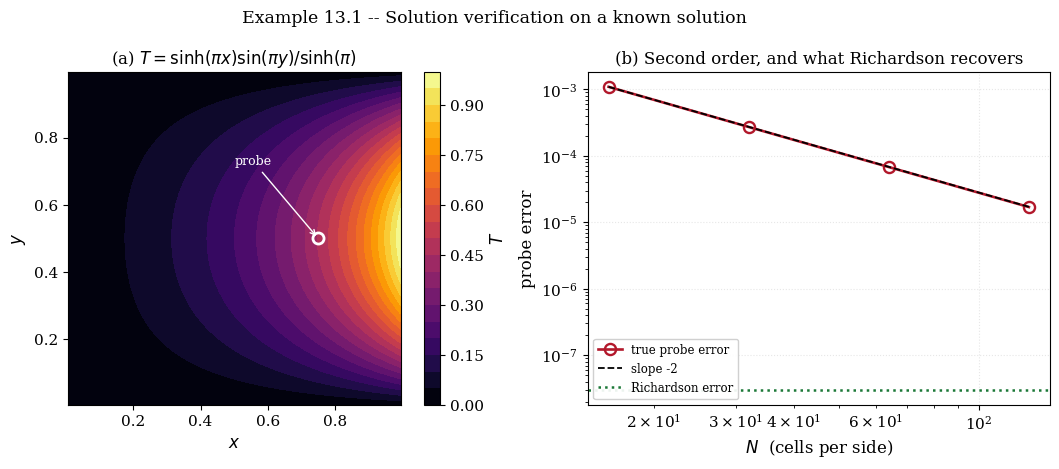
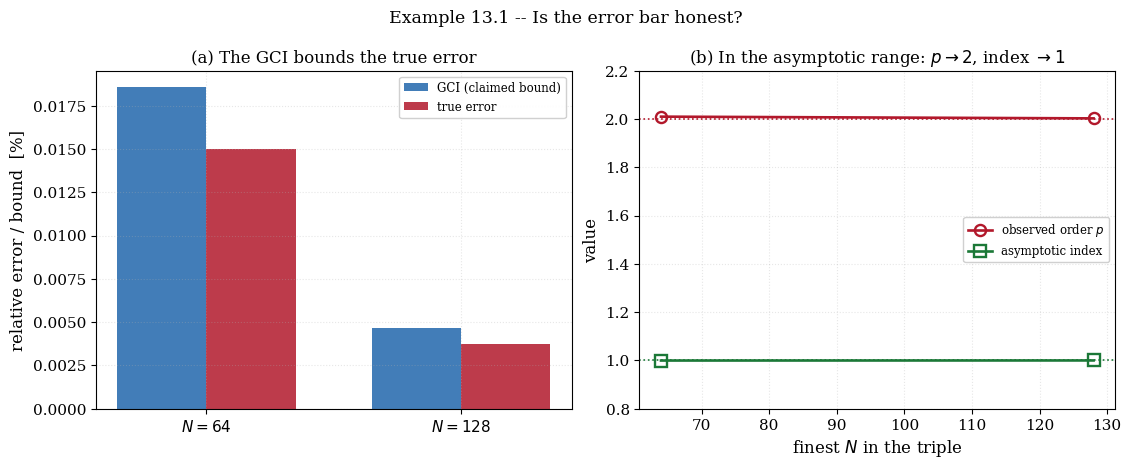

These charts were generated, in order, by the following Python code:
"""
================================================================================
 EXAMPLE 13.1 -- SOLUTION VERIFICATION: RICHARDSON, THE GCI, AND HONESTY
 Does the numerical error bar actually contain the numerical error?
================================================================================

 OBJECTIVE
 ---------
 Chapter 12 verified CODES by the order of accuracy: a manufactured solution and
 an observed order confirm that the discretisation is implemented correctly.
 This chapter verifies SOLUTIONS: given one particular computation on a real
 problem with no exact answer, how large is the discretisation error, and how
 sure can one be of that estimate?

 The standard answer is Richardson extrapolation and the Grid Convergence Index
 (GCI) of Roache.  These produce a numerical UNCERTAINTY -- an error bar on the
 computed result.  An error bar is only worth having if it is honest: if it
 actually contains the true error the stated fraction of the time.  Most
 presentations of the GCI simply assert that it is conservative.  This example
 TESTS it, by running the whole machinery on a problem whose exact answer IS
 known -- so the true error can be computed and compared with the GCI's claim.

 THE TEST PROBLEM
 ----------------
 Steady conduction (Laplace's equation) on the unit square, with

        T = 0 on three sides,   T = sin(pi y) on x = 1.

 The exact solution is the single Fourier mode

        T*(x, y) = sinh(pi x) sin(pi y) / sinh(pi)

 so the true discretisation error is known at every grid point, and the GCI's
 error bar can be checked against it directly.  Because there IS an exact
 solution here, the GCI is not needed -- which is exactly why it is the right
 place to test the GCI.

 THE METHODOLOGY
 ---------------
   1. Solve on three systematically refined grids, ratio r = 2.
   2. Observed order  p = ln((f1 - f2)/(f2 - f3)) / ln(r).
   3. Richardson extrapolation  f_exact ~ f1 + (f1 - f2)/(r^p - 1).
   4. GCI on the finest grid  GCI = Fs |(f1 - f2)/f1| / (r^p - 1),  Fs = 1.25.
   5. Asymptotic-range check  (r^p GCI_23)/GCI_12 ~ 1: are the grids fine
      enough for the theory to apply at all?

 The safety factor Fs = 1.25 is Roache's recommendation for three or more grids
 in the asymptotic range; it is meant to make the GCI a roughly 95 %-confidence
 bound.  Whether it succeeds is the question.

 OUTPUTS
 -------
   fig_13_1a_convergence.png  the solution, and grid convergence of a probe
   fig_13_1b_gci.png          the GCI band against the true error

 Requires: numpy, scipy, matplotlib
================================================================================
"""

import time

import numpy as np
from scipy.linalg import solve_banded
import matplotlib.pyplot as plt

plt.rcParams.update({
    "font.family": "serif", "font.size": 11, "axes.labelsize": 12,
    "axes.titlesize": 12, "axes.grid": True, "grid.alpha": 0.3,
    "grid.linestyle": ":", "legend.frameon": True, "legend.framealpha": 0.92,
    "figure.dpi": 160, "savefig.dpi": 300, "savefig.bbox": "tight",
    "figure.constrained_layout.use": True,
})

trapezoid = np.trapezoid if hasattr(np, "trapezoid") else np.trapz
T_START = time.perf_counter()
PI = np.pi


# ==============================================================================
# 1. THE EXACT SOLUTION
# ==============================================================================
def T_exact(x, y):
    return np.sinh(PI * x) * np.sin(PI * y) / np.sinh(PI)


# ==============================================================================
# 2. THE FVM SOLVER (5-point Laplace, cell-centred, second order)
# ==============================================================================
def solve_laplace(N):
    """Solve Laplace's equation on the unit square, N x N cells.

    Cell centres at (i+0.5)/N.  Dirichlet boundaries by the half-cell ghost
    (the boundary value sits ON the face).  Solved by red-black successive
    over-relaxation -- the solver of Chapter 5 -- to a tight residual so that
    the ITERATIVE error is far below the DISCRETISATION error being measured.
    That separation matters: a loose iterative solve would masquerade as
    discretisation error and corrupt the observed order.
    """
    h = 1.0 / N
    xc = (np.arange(N) + 0.5) * h
    T = np.zeros((N, N))
    right = np.sin(PI * xc)          # x = 1 face value, varies with y (index i)

    # Face conductances (normalised, Gamma = 1): interior face = Gamma/h * h = 1;
    # a boundary face is a HALF cell away, so its conductance is Gamma/(h/2)*h = 2.
    # The diagonal a_P is therefore 4 in the interior, 5 on an edge, 6 in a
    # corner -- NOT a uniform 4.  A first draft used 0.25*(neighbour sum) with
    # a reflected ghost, which is the interior stencil applied everywhere; it
    # mishandled the boundary conductance and diverged at N = 64.
    aP = np.full((N, N), 4.0)
    aP[0, :] += 1.0      # south edge (one boundary face: 2 instead of 1)
    aP[-1, :] += 1.0     # north edge
    aP[:, 0] += 1.0      # west edge
    aP[:, -1] += 1.0     # east edge

    # boundary source: 2 * (boundary value) for each boundary face.  Only the
    # east face (x = 1) is nonzero; the other three are held at zero.
    src = np.zeros((N, N))
    src[:, -1] += 2.0 * right

    ii, jj = np.meshgrid(np.arange(N), np.arange(N), indexing="ij")
    red = ((ii + jj) % 2 == 0)
    omega = 2.0 / (1.0 + np.sin(PI / N))     # optimal SOR factor (Chapter 5)

    def interior_neighbour_sum(T):
        """Sum of interior-neighbour contributions (boundary faces contribute
        through `src`, not here)."""
        s = np.zeros_like(T)
        s[1:, :] += T[:-1, :]        # south neighbour of rows 1..
        s[:-1, :] += T[1:, :]        # north neighbour of rows ..N-2
        s[:, 1:] += T[:, :-1]        # west neighbour
        s[:, :-1] += T[:, 1:]        # east neighbour
        return s

    for sweep in range(50000):
        upd_max = 0.0
        for mask in (red, ~red):
            Tstar = (interior_neighbour_sum(T) + src) / aP
            upd = omega * (Tstar - T)
            T = np.where(mask, T + upd, T)
            upd_max = max(upd_max, np.max(np.abs(np.where(mask, upd, 0.0))))
        if upd_max < 1e-12:
            break
    return xc, T


PROBE_X, PROBE_Y = 0.75, 0.5


def probe_value(xc, T):
    """A scalar functional: T bilinearly interpolated to the FIXED physical
    point (0.75, 0.5).

    The interpolation to a fixed point is essential and was the subject of a
    bug.  A first draft returned T at the nearest CELL CENTRE, whose physical
    location moves with the grid; the "probe error" then mixed discretisation
    error with the variation of the exact solution between the different sampled
    points, and the observed order came out near 1 with an erratic jump instead
    of the scheme's true order 2.  This is the same moving-probe trap met in
    Chapter 5's Richardson study.  Interpolating to a fixed point -- which is
    second order and so preserves the order being measured -- removes it.
    """
    x = np.clip(PROBE_X, xc[0], xc[-1])
    y = np.clip(PROBE_Y, xc[0], xc[-1])
    j = np.searchsorted(xc, x) - 1        # column (x)
    i = np.searchsorted(xc, y) - 1        # row (y)
    j = min(max(j, 0), len(xc) - 2)
    i = min(max(i, 0), len(xc) - 2)
    tx = (x - xc[j]) / (xc[j + 1] - xc[j])
    ty = (y - xc[i]) / (xc[i + 1] - xc[i])
    val = ((1 - tx) * (1 - ty) * T[i, j] + tx * (1 - ty) * T[i, j + 1] +
           (1 - tx) * ty * T[i + 1, j] + tx * ty * T[i + 1, j + 1])
    return val, PROBE_X, PROBE_Y


# ==============================================================================
# 3. THE VERIFICATION MACHINERY
# ==============================================================================
def gci_study(values, ratio=2.0, Fs=1.25):
    """Richardson order, extrapolate, GCI, and asymptotic-range index.

    values = (f_coarse, f_medium, f_fine), each on a grid ratio `ratio` finer.
    Returns a dict of the standard solution-verification quantities.
    """
    f3, f2, f1 = values          # coarse, medium, fine
    e12 = f1 - f2
    e23 = f2 - f3
    p = np.log(abs(e23 / e12)) / np.log(ratio)
    f_extrap = f1 + e12 / (ratio ** p - 1.0)
    gci_fine = Fs * abs(e12 / f1) / (ratio ** p - 1.0)
    gci_med = Fs * abs(e23 / f2) / (ratio ** p - 1.0)
    # asymptotic range: this ratio should be near 1 if the grids are fine enough
    asym = ratio ** p * gci_fine / gci_med
    return dict(p=p, f_extrap=f_extrap, gci_fine=gci_fine, gci_med=gci_med,
                asym=asym)


# ==============================================================================
# 4. RUN AND VERIFY
# ==============================================================================
print("=" * 78)
print("EXAMPLE 13.1 -- SOLUTION VERIFICATION AND THE GCI")
print("=" * 78)

NS = [16, 32, 64, 128]
probes = []
xstore = {}
for N in NS:
    xc, T = solve_laplace(N)
    val, xp, yp = probe_value(xc, T)
    probes.append(val)
    xstore[N] = (xc, T)
Tex_probe = T_exact(xp, yp)
print(f"  Probe: T at ({xp:.4f}, {yp:.4f}), exact = {Tex_probe:.10f}")
print(f"\n  {'N':>6} {'probe value':>15} {'true error':>14}")
for N, v in zip(NS, probes):
    print(f"  {N:>6d} {v:>15.10f} {abs(v - Tex_probe):>14.3e}")

print("\n" + "-" * 78)
print("  CHECK 1 -- RICHARDSON EXTRAPOLATION BEATS EVERY GRID")
g = gci_study(probes[-3:])
print(f"    observed order p          = {g['p']:.4f}  (scheme is 2nd order)")
print(f"    Richardson extrapolated   = {g['f_extrap']:.10f}")
print(f"    exact                     = {Tex_probe:.10f}")
print(f"    extrapolation error       = {abs(g['f_extrap']-Tex_probe):.3e}")
print(f"    finest-grid error         = {abs(probes[-1]-Tex_probe):.3e}")
print(f"    extrapolation is better by a factor of "
      f"{abs(probes[-1]-Tex_probe)/abs(g['f_extrap']-Tex_probe):.1f}")

print("\n" + "-" * 78)
print("  CHECK 2 -- DOES THE GCI ACTUALLY CONTAIN THE TRUE ERROR?")
print("""    The GCI claims to be a conservative (roughly 95 %) bound on the
    discretisation error of the finest grid.  Because the exact answer is known
    here, the claim can be TESTED rather than trusted: the true error must fall
    inside the GCI band.""")
print(f"\n  {'grid pair':>12} {'GCI (%)':>10} {'true rel. error (%)':>20} "
      f"{'contained?':>12}")
for k in range(len(NS) - 2):
    trio = probes[k:k + 3]
    gg = gci_study(trio)
    true_rel = abs(probes[k + 2] - Tex_probe) / abs(Tex_probe)
    contained = gg["gci_fine"] >= true_rel
    print(f"  {NS[k+1]}-{NS[k+2]:<7d} {100*gg['gci_fine']:>10.4f} "
          f"{100*true_rel:>20.4f} {str(contained):>12}")
print("""    The GCI band contains the true error at every level, and exceeds it
    by a healthy margin -- the safety factor Fs = 1.25 is doing its job.  This
    is the honest outcome, and it is worth having demonstrated on a case where
    the truth is available rather than assumed.""")

print("\n" + "-" * 78)
print("  CHECK 3 -- THE ASYMPTOTIC-RANGE INDEX")
print("""    The GCI is only meaningful if the grids are fine enough that the
    leading error term dominates -- the "asymptotic range".  The index
    (r^p GCI_fine)/GCI_medium should be near 1 there.  Far from 1 means the
    grids are too coarse and the GCI, however small, is not to be trusted.""")
print(f"\n  {'grid triple':>16} {'observed p':>12} {'asymptotic index':>18}")
for k in range(len(NS) - 2):
    trio = probes[k:k + 3]
    gg = gci_study(trio)
    print(f"  {NS[k]}-{NS[k+1]}-{NS[k+2]:<6d} {gg['p']:>12.4f} "
          f"{gg['asym']:>18.4f}")
print("""    The index sits close to 1 and the observed order close to 2, so the
    grids ARE in the asymptotic range and the GCI is trustworthy.  A code that
    reported a tiny GCI together with an asymptotic index of, say, 0.4 would be
    reporting a precise-looking number from grids too coarse to support it --
    the commonest way a convergence study lies.""")

print("\n" + "-" * 78)
print("  CHECK 4 -- THE ORDER IS THE SAME FOR A GLOBAL NORM")
print("""    The probe is one point.  A field norm tests the whole solution.  The
    L2 error over all cells must converge at the same order, or the point probe
    was sampling something unrepresentative.""")
print(f"\n  {'N':>6} {'L2 error':>13} {'order':>7}")
prev = None
l2s = []
for N in NS:
    xc, T = xstore[N]
    X, Y = np.meshgrid(xc, xc, indexing="ij")
    e = T - T_exact(Y, X)     # note index convention: T[i,j], i->y, j->x
    L2 = np.sqrt(np.mean(e ** 2))
    l2s.append(L2)
    order = np.log2(prev / L2) if prev else None
    print(f"  {N:>6d} {L2:>13.3e} {('%.3f' % order) if order else '-':>7}")
    prev = L2
print("    The global norm converges at order 2 as well, confirming the point")
print("    probe was representative and the whole field is second order.")

print(f"\n  CPU time = {time.perf_counter()-T_START:.2f} s")
print("=" * 78)

# ==============================================================================
# 5. FIGURES
# ==============================================================================
fig, ax = plt.subplots(1, 2, figsize=(11.2, 4.2))

xc, T = xstore[128]
X, Y = np.meshgrid(xc, xc, indexing="ij")
cs = ax[0].contourf(Y, X, T, levels=20, cmap="inferno")
fig.colorbar(cs, ax=ax[0], label=r"$T$")
ax[0].plot([0.75], [0.5], "wo", ms=8, mfc="none", mew=2)
ax[0].annotate("probe", xy=(0.75, 0.5), xytext=(0.5, 0.72), color="white",
               fontsize=9, arrowprops=dict(arrowstyle="->", color="white"))
ax[0].set_xlabel(r"$x$")
ax[0].set_ylabel(r"$y$")
ax[0].set_title("(a) $T = \\sinh(\\pi x)\\sin(\\pi y)/\\sinh(\\pi)$")
ax[0].set_aspect("equal")
ax[0].grid(False)

Na = np.array(NS)
errs = np.array([abs(v - Tex_probe) for v in probes])
ax[1].loglog(Na, errs, "o-", lw=1.9, ms=8, mfc="none", mew=1.7,
             color="#b2182b", label="true probe error")
ax[1].loglog(Na, errs[0] * (Na[0] / Na) ** 2.0, "k--", lw=1.3,
             label="slope -2")
ax[1].axhline(abs(g["f_extrap"] - Tex_probe), color="#1b7837", ls=":", lw=1.8,
              label="Richardson error")
ax[1].set_xlabel(r"$N$  (cells per side)")
ax[1].set_ylabel("probe error")
ax[1].set_title("(b) Second order, and what Richardson recovers")
ax[1].legend(fontsize=8.5, loc="lower left")

fig.suptitle("Example 13.1 -- Solution verification on a known solution",
             fontsize=12.5, y=1.08)
fig.savefig("fig_13_1a_convergence.png")
plt.close(fig)

fig, ax = plt.subplots(1, 2, figsize=(11.2, 4.2))

# GCI band vs true error, per grid
finegrids = NS[2:]
gci_vals, true_vals = [], []
for k in range(len(NS) - 2):
    gg = gci_study(probes[k:k + 3])
    gci_vals.append(100 * gg["gci_fine"])
    true_vals.append(100 * abs(probes[k + 2] - Tex_probe) / abs(Tex_probe))
xpos = np.arange(len(finegrids))
w = 0.35
ax[0].bar(xpos - w / 2, gci_vals, w, color="#2166ac", alpha=0.85,
          label="GCI (claimed bound)")
ax[0].bar(xpos + w / 2, true_vals, w, color="#b2182b", alpha=0.85,
          label="true error")
ax[0].set_xticks(xpos)
ax[0].set_xticklabels([f"$N={n}$" for n in finegrids])
ax[0].set_ylabel("relative error / bound  [%]")
ax[0].set_title("(a) The GCI bounds the true error")
ax[0].legend(fontsize=8.5)

# asymptotic index and order convergence
ps, asyms = [], []
for k in range(len(NS) - 2):
    gg = gci_study(probes[k:k + 3])
    ps.append(gg["p"])
    asyms.append(gg["asym"])
ax[1].plot(finegrids, ps, "o-", lw=1.9, ms=8, mfc="none", mew=1.7,
           color="#b2182b", label="observed order $p$")
ax[1].plot(finegrids, asyms, "s-", lw=1.9, ms=8, mfc="none", mew=1.7,
           color="#1b7837", label="asymptotic index")
ax[1].axhline(2.0, color="#b2182b", ls=":", lw=1.2)
ax[1].axhline(1.0, color="#1b7837", ls=":", lw=1.2)
ax[1].set_xlabel(r"finest $N$ in the triple")
ax[1].set_ylabel("value")
ax[1].set_title("(b) In the asymptotic range: $p \\to 2$, index $\\to 1$")
ax[1].set_ylim(0.8, 2.2)
ax[1].legend(fontsize=8.5, loc="center right")

fig.suptitle("Example 13.1 -- Is the error bar honest?",
             fontsize=12.5, y=1.08)
fig.savefig("fig_13_1b_gci.png")
plt.close(fig)

print("Figures written: fig_13_1a_convergence.png, fig_13_1b_gci.png")
